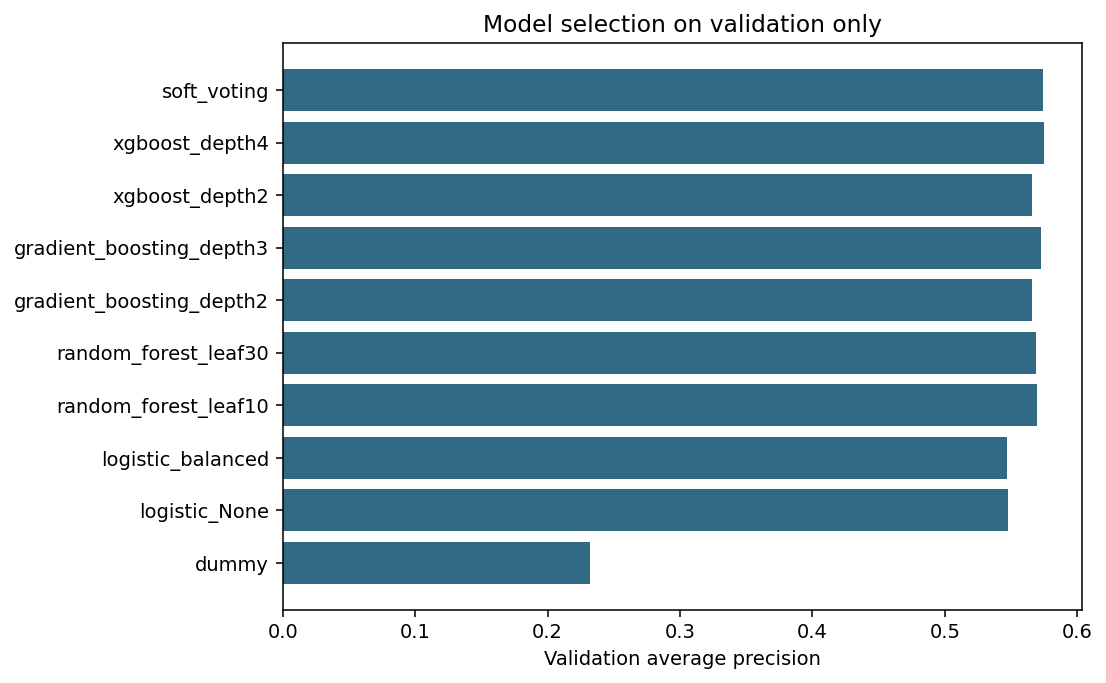

The file beside this chart, header and first rows:
algorithm, cv_ap, validation_ap, validation_brier, seconds, bytes, inference_ms
dummy, 0.2181, 0.2323, 0.1786, 0.5524, 2656, 0.00653
logistic_None, 0.5315, 0.548, 0.1401, 1.574, 3633, 0.007213
logistic_balanced, 0.5289, 0.5469, 0.1845, 1.849, 3627, 0.006728
random_forest_leaf10, 0.546, 0.5695, 0.1646, 10.31, 5057941, 0.01767
random_forest_leaf30, 0.5447, 0.569, 0.1742, 9.181, 2715086, 0.01355
gradient_boosting_depth2, 0.5434, 0.566, 0.1391, 37.79, 29607, 0.007363
gradient_boosting_depth3, 0.5504, 0.5722, 0.1384, 46.24, 52350, 0.00496
xgboost_depth2, 0.5446, 0.5658, 0.1388, 2.153, 21241, 0.007233
xgboost_depth4, 0.551, 0.5747, 0.138, 2.401, 62756, 0.005446
soft_voting, 0.5522, 0.5744, 0.1381, 49.62, 115379, 0.01014
